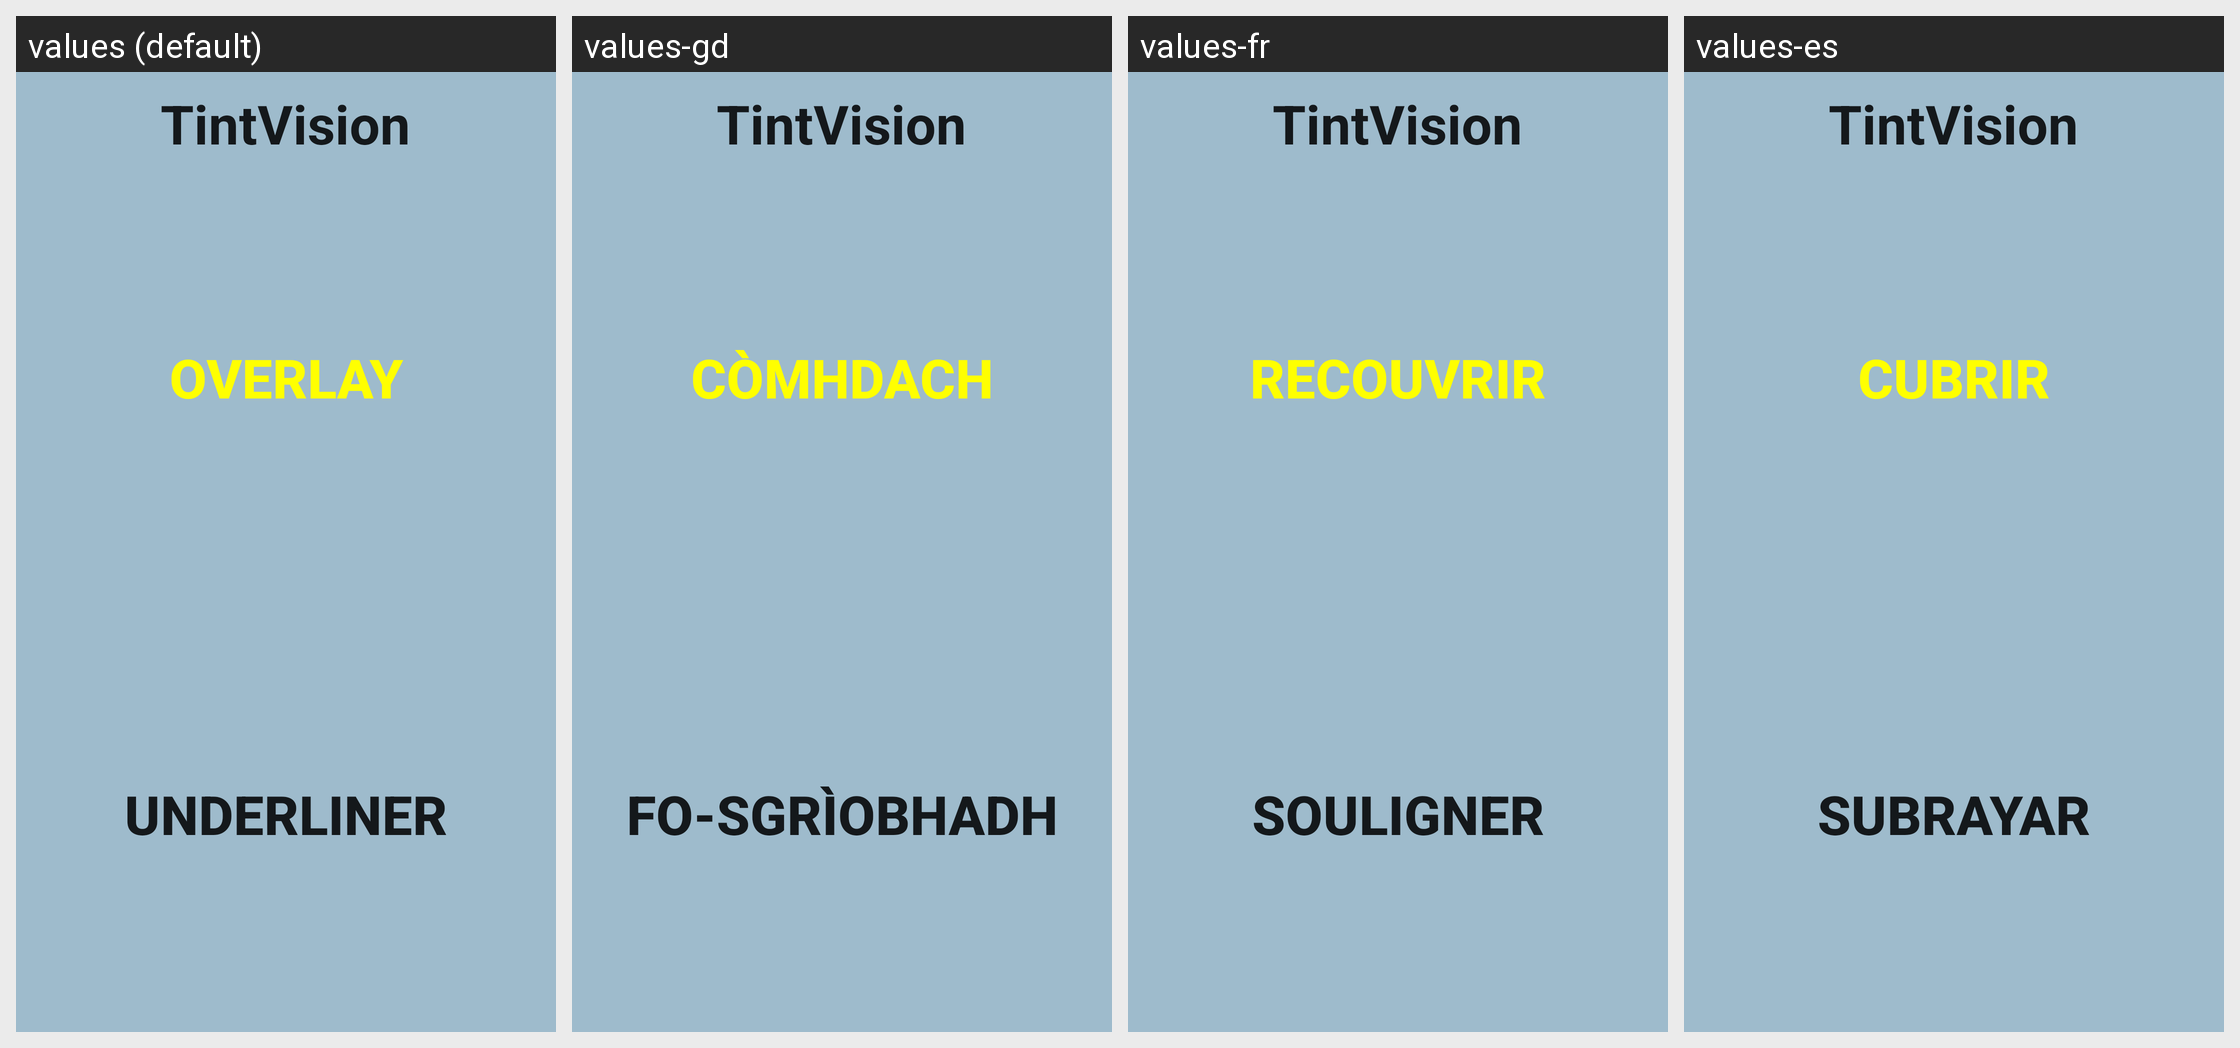

This grid shows one Android layout under several languages. Give, for every string resource on the screen, its name, the default text and each shown locale's text.
Android screen res/layout/activity_home.xml rendered under 4 locales, left to right: values (default), values-gd, values-fr, values-es. Device: Nexus 5 (rendered at 1080×1920; each locale shown at half size, 540×960, under a caption strip naming it); theme AppTheme.
Other locales in the repository, not shown: values-de.
Strings drawn on this screen, with the default value and each locale's value (text and hints the layout hard-codes, and strings that could not be matched under every locale, appear in the picture but are not listed):

app_name
  values: TintVision
  values-gd: TintVision
  values-fr: TintVision
  values-es: TintVision

overlay_settings
  values: Overlay
  values-gd: Còmhdach
  values-fr: Recouvrir
  values-es: Cubrir

underliner_settings
  values: Underliner
  values-gd: Fo-sgrìobhadh
  values-fr: Souligner
  values-es: Subrayar
